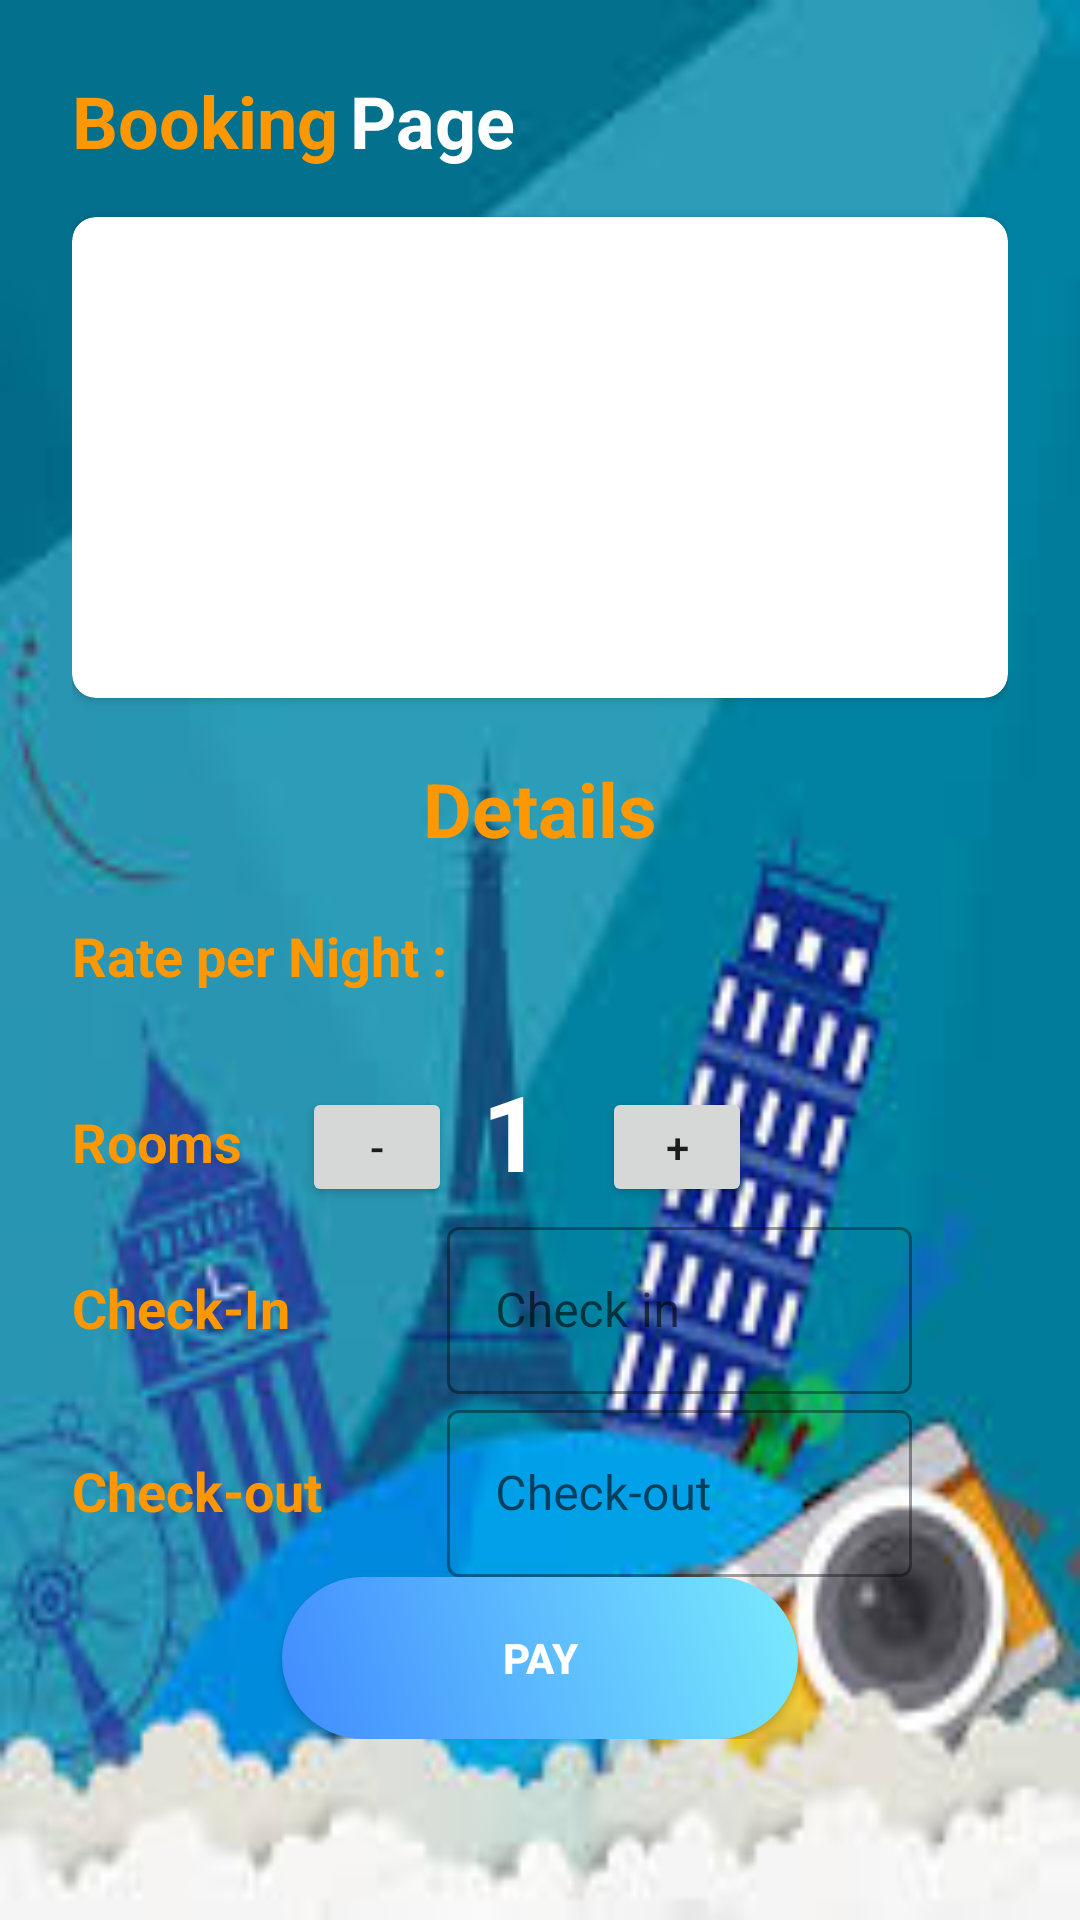

Produce the Android XML layout that renders to this screen, including the resource entries it uses.
<!-- AndroidManifest.xml: application theme Theme.FireBaselogin -->
<!-- res/layout/activity_booking_page.xml -->
<?xml version="1.0" encoding="utf-8"?>
<ScrollView xmlns:android="http://schemas.android.com/apk/res/android"
    xmlns:app="http://schemas.android.com/apk/res-auto"
    xmlns:tools="http://schemas.android.com/tools"
    android:layout_width="match_parent"
    android:layout_height="match_parent"
    android:background="@drawable/background2"
    android:padding="24dp"
    tools:context=".BookingPage">


    <LinearLayout
        android:layout_width="match_parent"
        android:layout_height="match_parent"
        android:orientation="vertical">
        <LinearLayout
            android:layout_width="wrap_content"
            android:layout_height="wrap_content"
            android:orientation="horizontal">

            <TextView
                android:layout_width="wrap_content"
                android:layout_height="wrap_content"
                android:text="Booking"
                android:textColor="#FF9800"
                android:textSize="24sp"
                android:textStyle="bold"

                tools:ignore="HardcodedText" />

            <TextView
                android:layout_width="wrap_content"
                android:layout_height="wrap_content"
                android:layout_marginStart="4dp"
                android:text="Page"
                android:textColor="#fff"
                android:textSize="24sp"
                android:textStyle="bold"
                tools:ignore="HardcodedText" />
        </LinearLayout>

        <androidx.cardview.widget.CardView
            android:layout_marginTop="16dp"
            app:cardCornerRadius="8dp"
            android:layout_width="match_parent"
            android:layout_height="wrap_content">
            <LinearLayout
                android:layout_width="match_parent"
                android:layout_height="wrap_content"
                android:orientation="vertical"
                android:padding="14dp">

                <LinearLayout
                    android:layout_width="match_parent"
                    android:layout_height="wrap_content"
                    android:orientation="horizontal">

                    <LinearLayout
                        android:layout_width="wrap_content"
                        android:layout_height="40dp"
                        android:orientation="vertical">

                        <TextView
                            android:id="@+id/hotelname"
                            android:layout_width="wrap_content"
                            android:layout_height="wrap_content"
                            android:text=""
                            android:layout_marginLeft="125dp"
                            android:textColor="#fdb501"
                            android:textSize="18dp" />

                    </LinearLayout>

                </LinearLayout>

                <ImageView
                    android:id="@+id/hotelimage"
                    android:layout_alignParentRight="true"
                    android:layout_gravity="center"
                    android:layout_width="wrap_content"
                    android:layout_marginTop="-8dp"
                    android:layout_height="100dp"
                   />

            </LinearLayout>
        </androidx.cardview.widget.CardView>
        <TextView
            android:layout_width="wrap_content"
            android:layout_height="wrap_content"
            android:layout_marginTop="20dp"
            android:text="Details"
            android:textSize="25dp"
            android:textStyle="bold"
            android:textColor="#FF9800"
            android:layout_gravity="center">
        </TextView>
        <LinearLayout
            android:layout_width="match_parent"
            android:layout_height="wrap_content"
            android:orientation="vertical">
        <LinearLayout
            android:layout_width="match_parent"
            android:layout_height="wrap_content"
            android:orientation="horizontal">
        <TextView
            android:layout_width="wrap_content"
            android:layout_height="wrap_content"
            android:text="Rate per Night :"
            android:layout_marginTop="20dp"
            android:textStyle="bold"
            android:textColor="#FF9800"
            android:textSize="18dp"
            >
        </TextView>
            <TextView
                android:id="@+id/pricebooking"
                android:layout_width="wrap_content"
                android:layout_height="wrap_content"
                android:layout_marginLeft="20dp"
                android:text=""
                android:inputType="number"
                android:layout_marginTop="20dp"
                android:textColor="@color/design_default_color_surface"
                android:textStyle="bold"
                android:textSize="18dp"
                >
            </TextView>


        </LinearLayout>

            <LinearLayout
                android:layout_width="match_parent"
                android:layout_height="wrap_content"
                android:orientation="horizontal">

                <TextView
                    android:layout_width="wrap_content"
                    android:layout_height="wrap_content"
                    android:text="Rooms"
                    android:layout_marginTop="20dp"
                    android:textStyle="bold"
                    android:textColor="#FF9800"
                    android:textSize="18dp"
                    >
                </TextView>

                <Button
                    android:id="@+id/decrease"
                    android:layout_width="50dp"
                    android:layout_marginLeft="20dp"
                    android:layout_marginTop="20dp"
                    android:onClick="decreaseInteger"
                    android:layout_height="40dp"
                    android:text="-" />

                <TextView
                    android:id="@+id/integer_number"
                    android:layout_width="30sp"
                    android:layout_height="50dp"
                    android:layout_marginTop="23dp"
                    android:layout_marginLeft="10dp"
                    android:inputType="number"
                    android:text="1"
                    android:textColor="@color/white"
                    android:textStyle="bold"
                    android:textSize="35sp" />

                <Button
                    android:id="@+id/increase"
                    android:layout_width="50dp"
                    android:onClick="increaseInteger"
                    android:layout_marginLeft="10dp"
                    android:layout_marginTop="20dp"
                    android:layout_height="40dp"

                    android:text="+" />
            </LinearLayout>

        </LinearLayout>

        <LinearLayout
            android:layout_width="match_parent"
            android:layout_height="wrap_content"
            android:orientation="horizontal">

            <TextView
                android:layout_width="95dp"
                android:layout_height="wrap_content"
                android:text="Check-In"
                android:layout_marginRight="10dp"
                android:textStyle="bold"
                android:textColor="#FF9800"
                android:textSize="18dp"
                >
            </TextView>


            <com.google.android.material.textfield.TextInputLayout
                android:id="@+id/edittect"
                android:layout_width="match_parent"
                android:layout_height="wrap_content"
                style="@style/Widget.MaterialComponents.TextInputLayout.OutlinedBox"
                app:hintTextColor="@color/white"
                android:layout_marginStart="20dp"
                android:layout_marginEnd="32dp"
                android:hint="Check in">

                
                <com.google.android.material.textfield.TextInputEditText
                    android:id="@+id/from"
                    android:textColor="@color/white"

                    android:layout_width="match_parent"
                    android:layout_height="wrap_content" />

            </com.google.android.material.textfield.TextInputLayout>

        </LinearLayout>
        <LinearLayout
            android:layout_width="match_parent"
            android:layout_height="wrap_content"
            android:orientation="horizontal">

            <TextView
                android:layout_width="95dp"
                android:layout_height="wrap_content"
                android:text="Check-out"
                android:layout_marginRight="10dp"
                android:textStyle="bold"
                android:textColor="#FF9800"
                android:textSize="18dp"
                >
            </TextView>


            <com.google.android.material.textfield.TextInputLayout
                android:id="@+id/filledTextField"
                style="@style/Widget.MaterialComponents.TextInputLayout.OutlinedBox"
                android:layout_width="match_parent"
                android:layout_marginStart="20dp"
                app:hintTextColor="@color/white"
                android:layout_height="wrap_content"
                android:layout_marginEnd="32dp"
                android:hint="Check-out">

                
                <com.google.android.material.textfield.TextInputEditText
                    android:id="@+id/To"
                    android:textColor="@color/white"
                    android:layout_width="match_parent"
                    android:layout_height="wrap_content" />

            </com.google.android.material.textfield.TextInputLayout>

        </LinearLayout>





        <Button
            android:id="@+id/buttonpay"
            style="@style/loginButton"

            android:text="pay"
            android:layout_gravity="center_horizontal"
            android:layout_marginTop="@dimen/loginViewsMargin" />

    </LinearLayout>
</ScrollView>
<!-- resources referenced by this layout -->
<resources>
  <color name="white">#FFFFFFFF</color>
  <!-- drawable background2: jpg bitmap (drawable-v24, 8590 bytes) -->
  <style name="loginButton" parent="viewParent">
          <item name="android:background">@drawable/login_button_bk</item>
          <item name="android:textColor">@color/whiteTextColor</item>
          <item name="android:textStyle">bold</item>
      </style>
  <style name="Theme.FireBaselogin" parent="Theme.MaterialComponents.DayNight.DarkActionBar">
          
          <item name="colorPrimary">@color/purple_500</item>
          <item name="colorPrimaryVariant">@color/purple_700</item>
          <item name="colorOnPrimary">@color/white</item>
          
          <item name="colorSecondary">@color/teal_200</item>
          <item name="colorSecondaryVariant">@color/teal_700</item>
          <item name="colorOnSecondary">@color/black</item>
          
          <item name="android:statusBarColor" tools:targetApi="l">?attr/colorPrimaryVariant</item>
          
      </style>
  <style name="viewParent">
          <item name="android:layout_width">wrap_content</item>
          <item name="android:layout_height">wrap_content</item>
      </style>
  <!-- drawable login_button_bk (drawable) -->
  <?xml version="1.0" encoding="utf-8"?>
  <shape xmlns:android="http://schemas.android.com/apk/res/android" android:shape="rectangle" >
      <corners
          android:radius="27dp"
          />
      <gradient
          android:angle="45"
          android:centerX="35%"
          android:startColor="#408bff"
          android:endColor="#79EBFD"
          android:type="linear"
          />
      <size
          android:width="172dp"
          android:height="54dp"
          />
  </shape>
  <color name="whiteTextColor">#fff</color>
  <color name="purple_500">#FF6200EE</color>
  <color name="purple_700">#FF3700B3</color>
  <color name="teal_200">#FF03DAC5</color>
  <color name="teal_700">#FF018786</color>
  <color name="black">#FF000000</color>
</resources>
